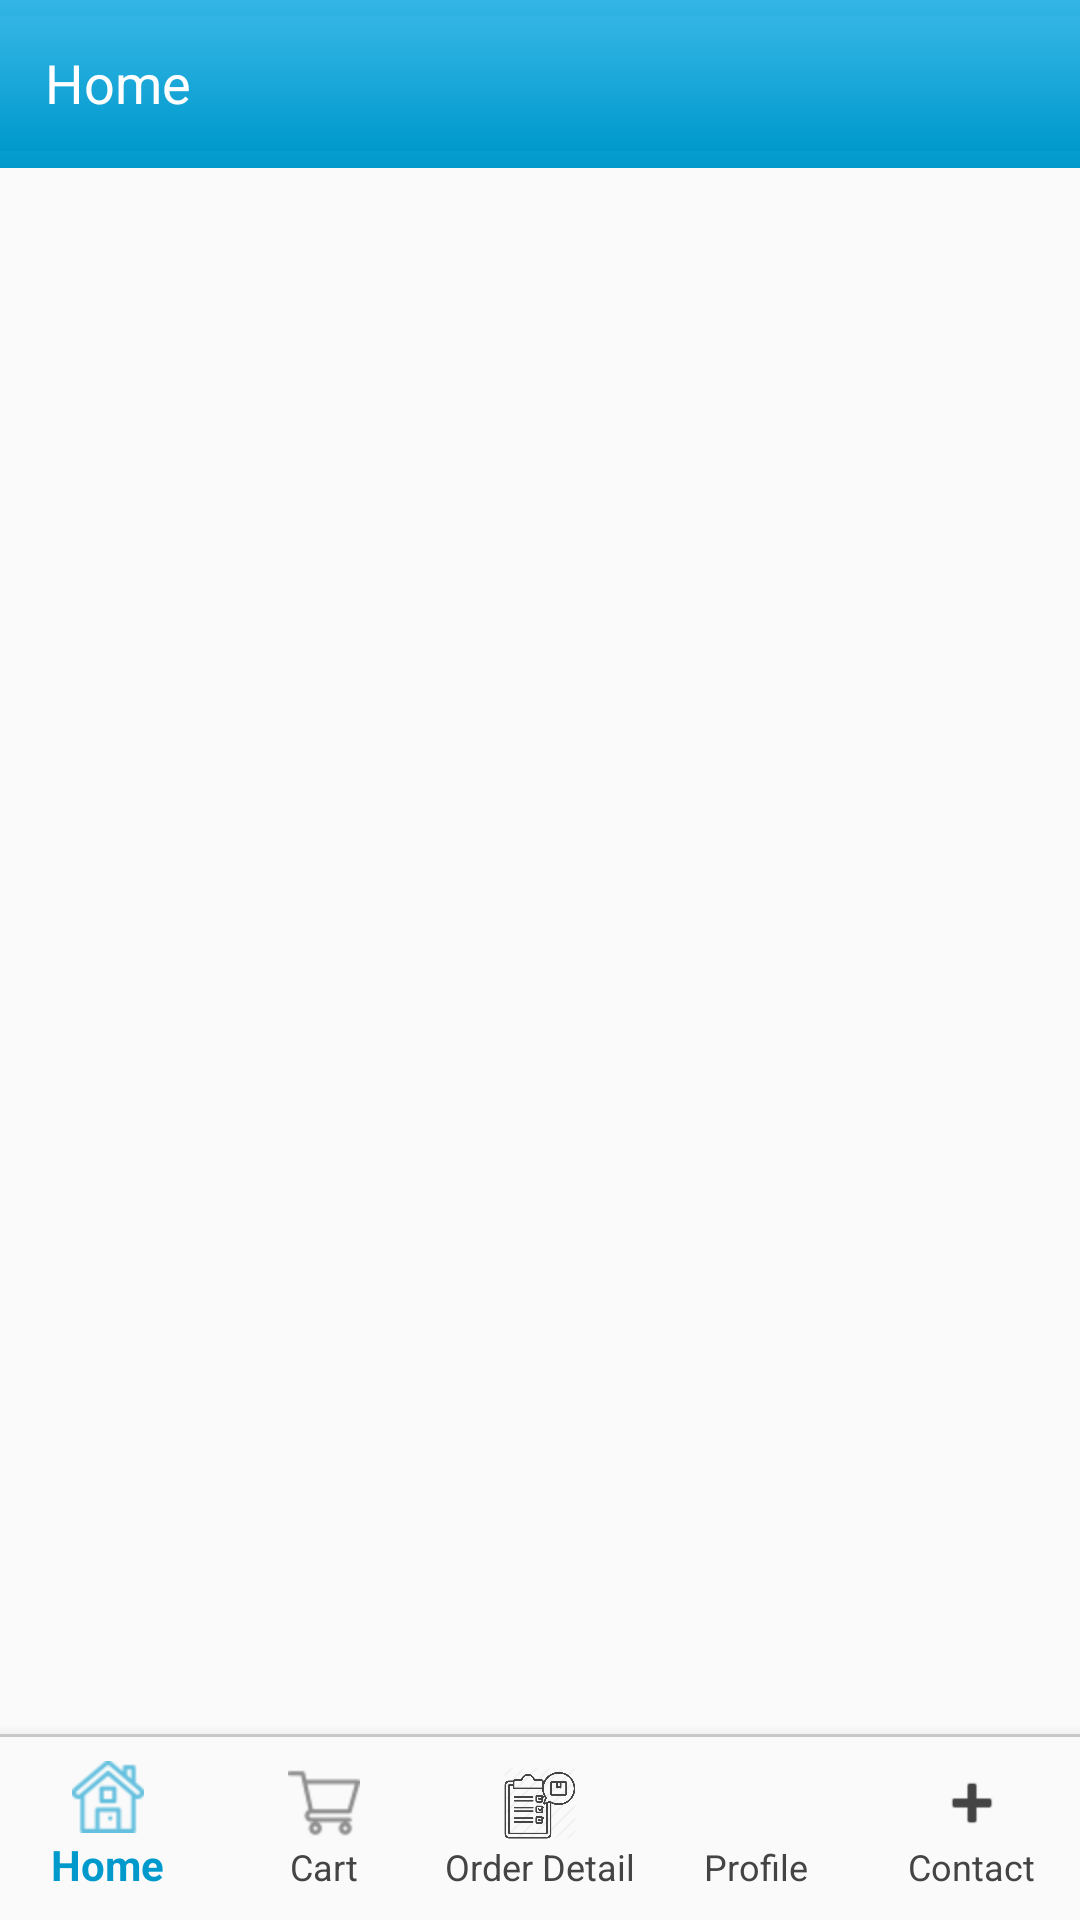

The Android layout XML behind this screen, and the referenced resources:
<!-- AndroidManifest.xml: application theme AppTheme -->
<!-- res/layout/baselayout.xml -->
<?xml version="1.0" encoding="utf-8"?>
<androidx.constraintlayout.widget.ConstraintLayout
    xmlns:android="http://schemas.android.com/apk/res/android"
    xmlns:app="http://schemas.android.com/apk/res-auto"
    android:id="@+id/home_root"
    android:layout_width="match_parent"
    android:layout_height="match_parent"
    android:fitsSystemWindows="true">

    <androidx.appcompat.widget.Toolbar
        android:id="@+id/tbToolbar"
        android:layout_width="match_parent"
        android:layout_height="wrap_content"
        android:background="@drawable/bg"
        android:layout_gravity="top"
        app:contentInsetLeft="0dp"
        app:contentInsetStart="0dp"
        app:layout_constraintEnd_toEndOf="parent"
        app:layout_constraintStart_toStartOf="parent"
        app:layout_constraintTop_toTopOf="parent">

        <include layout="@layout/common_header" />
    </androidx.appcompat.widget.Toolbar>

    <FrameLayout
        android:id="@+id/container"
        android:layout_width="match_parent"
        android:layout_height="0dp"
        app:layout_constraintBottom_toTopOf="@+id/navigation"
        app:layout_constraintEnd_toEndOf="parent"
        app:layout_constraintStart_toStartOf="parent"
        app:layout_constraintTop_toBottomOf="@+id/tbToolbar" />

    <com.google.android.material.bottomnavigation.BottomNavigationView
        android:id="@+id/navigation"
        android:layout_width="match_parent"
        android:layout_height="wrap_content"
        android:layout_alignParentBottom="true"
        android:layout_gravity="start"
        app:menu="@menu/dash_menus"
        android:paddingTop="3dp"
        android:paddingBottom="3dp"
        android:background="@drawable/bottom_navigation_border"
        app:itemIconTint="@color/bottom_nav_selector"
        app:itemTextColor="@color/bottom_nav_selector"
        app:labelVisibilityMode="labeled"
        app:layout_constraintBottom_toBottomOf="parent"
        app:layout_constraintEnd_toEndOf="parent"
        app:layout_constraintStart_toStartOf="parent" />

</androidx.constraintlayout.widget.ConstraintLayout>
<!-- res/layout/common_header.xml (included above) -->
<?xml version="1.0" encoding="utf-8"?>
<androidx.constraintlayout.widget.ConstraintLayout xmlns:android="http://schemas.android.com/apk/res/android"
    xmlns:app="http://schemas.android.com/apk/res-auto"
    android:layout_width="match_parent"
    android:layout_height="45dp"
    android:background="@drawable/bg">

    <TextView
        android:id="@+id/title"
        android:layout_width="wrap_content"
        android:layout_height="match_parent"
        android:padding="10dp"
        android:layout_marginStart="5dp"
        android:text="@string/home"
        android:textColor="@android:color/white"
        android:textSize="18sp"
        app:layout_constraintStart_toStartOf="parent"
        app:layout_constraintTop_toTopOf="parent" />


    <ImageView
        android:id="@+id/logout"
        android:layout_width="35dp"
        android:layout_height="35dp"
        android:layout_gravity="end"
        android:layout_marginTop="5dp"
        android:padding="5dp"
        android:layout_marginBottom="5dp"
        android:layout_weight="0.1"
        android:src="@drawable/log_out"
        app:layout_constraintEnd_toEndOf="parent"
        app:layout_constraintTop_toBottomOf="@id/title"
        app:layout_constraintTop_toTopOf="@id/title" />

</androidx.constraintlayout.widget.ConstraintLayout>
<!-- resources referenced by this layout -->
<resources>
  <!-- drawable bg (drawable) -->
  <?xml version="1.0" encoding="utf-8"?>
  <selector xmlns:android="http://schemas.android.com/apk/res/android">
      <item>
          <shape>
              <gradient
                  android:angle="90"
                  android:startColor="@android:color/holo_blue_dark"
                  android:endColor="@android:color/holo_blue_light"
                  android:type="linear" />
          </shape>
      </item>
  </selector>
  <!-- drawable bottom_navigation_border (drawable) -->
  <?xml version="1.0" encoding="utf-8"?>
  <layer-list xmlns:android="http://schemas.android.com/apk/res/android">
      <item>
          <shape android:shape="rectangle">
              <solid android:color="#c8c8c8" />
          </shape>
      </item>
      <item android:top="1dp">
          <shape android:shape="rectangle">
              <solid android:color="#fafafa" />
          </shape>
      </item>
  </layer-list>
  <string name="home">Home</string>
  <style name="AppTheme" parent="Theme.AppCompat.DayNight.NoActionBar">
          
          <item name="colorPrimary">@android:color/holo_blue_light</item>
          <item name="colorPrimaryDark">@android:color/holo_blue_dark</item>
          <item name="colorAccent">@android:color/holo_blue_dark</item>
  
      </style>
</resources>
